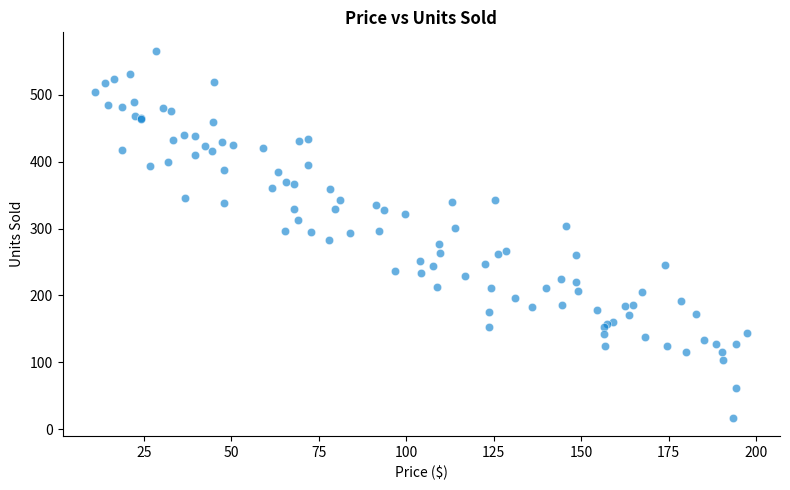
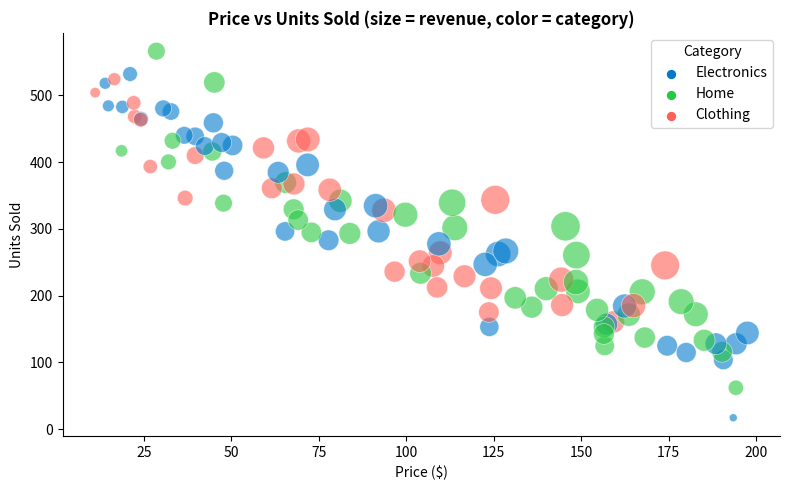
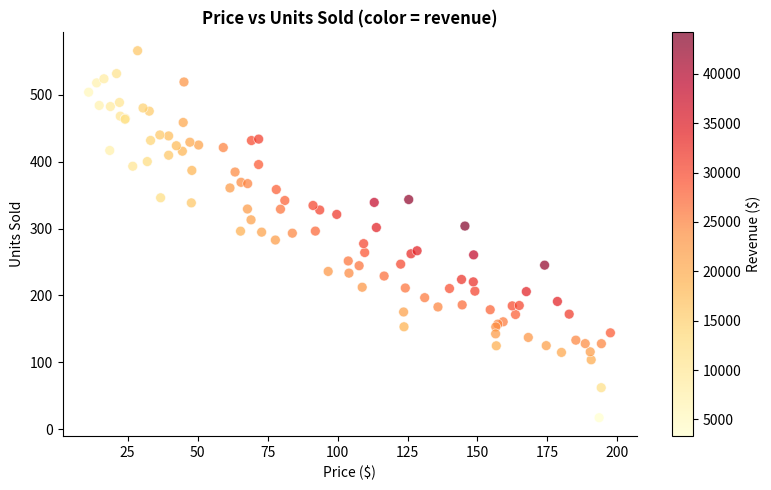

Python code for these plots, in order:
"""
Matplotlib 101 — Episode 06: "Is There a Correlation?"
Karen: "Do higher-priced products sell more or less?"

Run: python ep06_scatter.py
"""
import matplotlib.pyplot as plt
import numpy as np

np.random.seed(42)
n = 100
prices = np.random.uniform(10, 200, n)
units_sold = 500 - 2 * prices + np.random.normal(0, 50, n)
units_sold = np.clip(units_sold, 0, None)
revenue = prices * units_sold

# ══════════════════════════════════════════════════
# ACT 1: Basic Scatter
# ══════════════════════════════════════════════════

fig, ax = plt.subplots(figsize=(8, 5))

ax.scatter(prices, units_sold, color="#007acc", alpha=0.6, edgecolors="white", linewidth=0.5)

ax.set_title("Price vs Units Sold", fontweight="bold")
ax.set_xlabel("Price ($)")
ax.set_ylabel("Units Sold")
ax.spines["top"].set_visible(False)
ax.spines["right"].set_visible(False)

plt.tight_layout()
plt.show()

# Karen: "Higher price = fewer sales. Makes sense. But which ones make the most money?"

# ══════════════════════════════════════════════════
# ACT 2: Size = Revenue, Color = Category
# ══════════════════════════════════════════════════

categories = np.random.choice(["Electronics", "Home", "Clothing"], n)
cat_colors = {"Electronics": "#007acc", "Home": "#28c840", "Clothing": "#ff5f57"}
colors = [cat_colors[c] for c in categories]

fig, ax = plt.subplots(figsize=(8, 5))

scatter = ax.scatter(
    prices, units_sold,
    s=revenue / 100,                     # Size = revenue (scaled down)
    c=colors,                            # Color = category
    alpha=0.6,
    edgecolors="white",
    linewidth=0.5,
)

ax.set_title("Price vs Units Sold (size = revenue, color = category)", fontweight="bold")
ax.set_xlabel("Price ($)")
ax.set_ylabel("Units Sold")
ax.spines["top"].set_visible(False)
ax.spines["right"].set_visible(False)

# Manual legend for categories
for cat, color in cat_colors.items():
    ax.scatter([], [], c=color, s=60, label=cat, edgecolors="white")
ax.legend(title="Category", loc="upper right")

plt.tight_layout()
plt.show()

# ══════════════════════════════════════════════════
# ACT 3: Colorbar (continuous color scale)
# ══════════════════════════════════════════════════
# Karen: "Color by revenue — I want to see the money."

fig, ax = plt.subplots(figsize=(8, 5))

scatter = ax.scatter(
    prices, units_sold,
    c=revenue,                           # Color = revenue (continuous)
    cmap="YlOrRd",                       # Yellow → Orange → Red
    s=50,
    alpha=0.7,
    edgecolors="white",
    linewidth=0.5,
)

cbar = plt.colorbar(scatter, ax=ax)
cbar.set_label("Revenue ($)")

ax.set_title("Price vs Units Sold (color = revenue)", fontweight="bold")
ax.set_xlabel("Price ($)")
ax.set_ylabel("Units Sold")
ax.spines["top"].set_visible(False)
ax.spines["right"].set_visible(False)

plt.tight_layout()
plt.show()

# ══════════════════════════════════════════════════
# RECAP
# ══════════════════════════════════════════════════
# • ax.scatter(x, y) — basic scatter
# • s= for dot size (encode a third variable)
# • c= for color (list of colors or continuous values)
# • cmap="YlOrRd" — color map for continuous data
# • plt.colorbar() — add a color scale legend
# • alpha= for transparency when dots overlap
